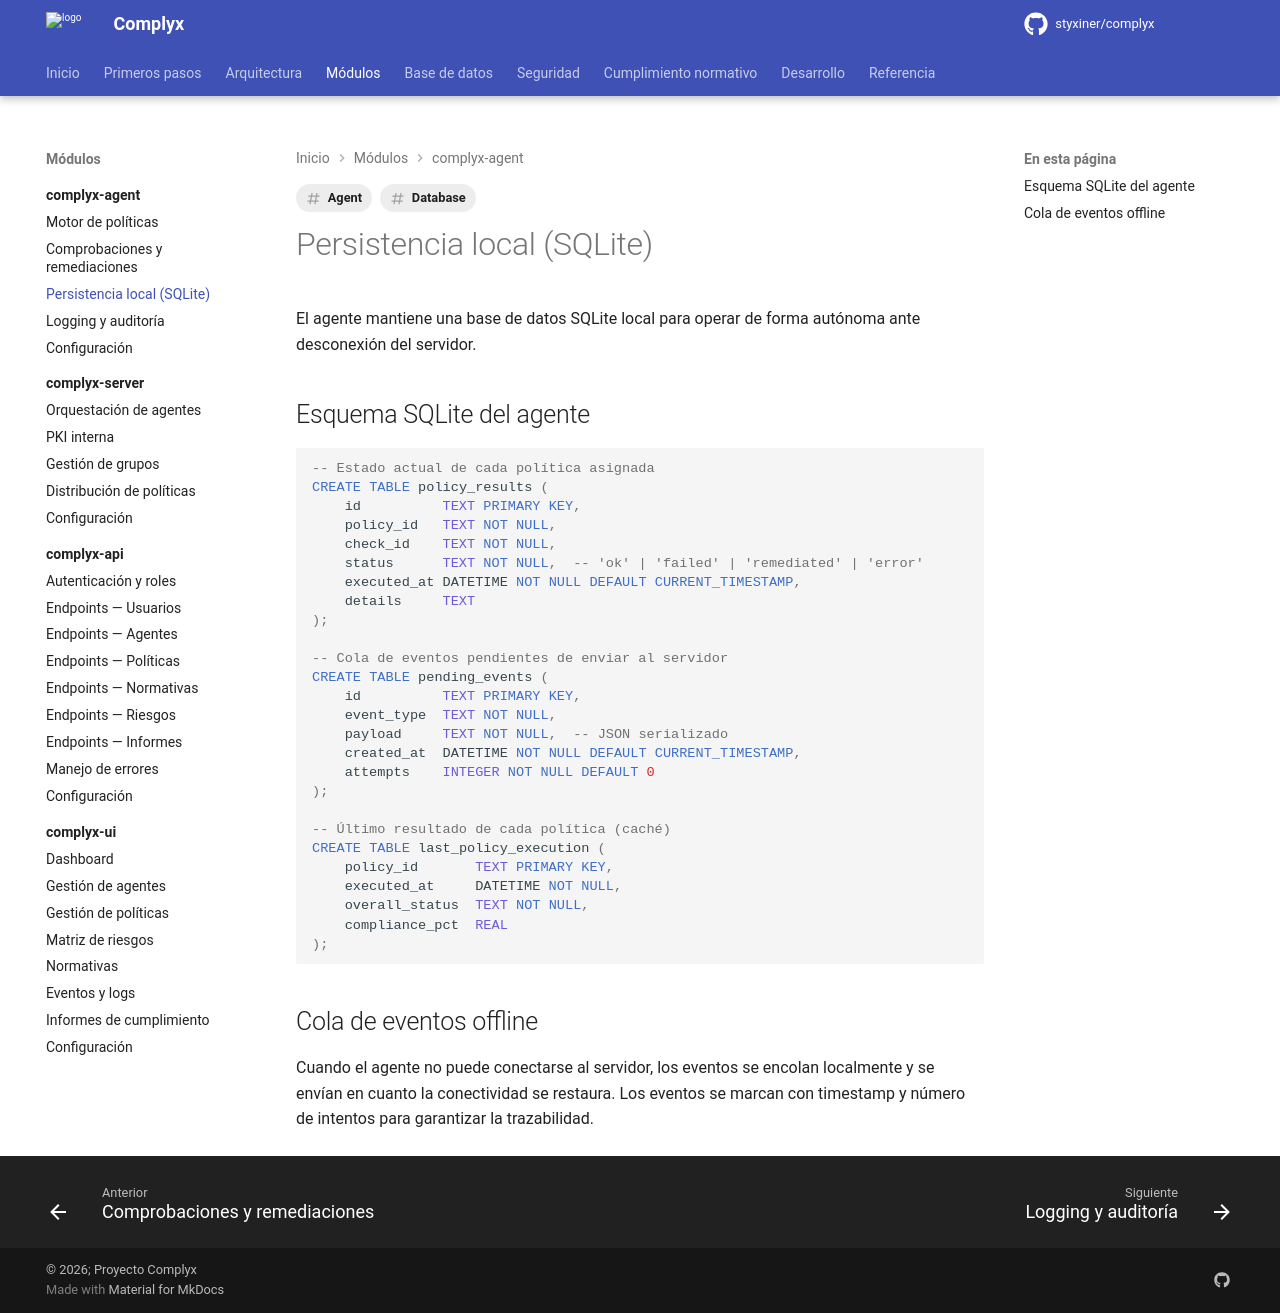

repository: styxiner/complyx · page: modules/complyx-agent/local-storage/index.html · generator: mkdocs

---
title: Persistencia local (SQLite)
tags: [Agent, Database]
---

# Persistencia local (SQLite)

El agente mantiene una base de datos SQLite local para operar de forma autónoma ante desconexión del servidor.

## Esquema SQLite del agente

```sql
-- Estado actual de cada política asignada
CREATE TABLE policy_results (
    id          TEXT PRIMARY KEY,
    policy_id   TEXT NOT NULL,
    check_id    TEXT NOT NULL,
    status      TEXT NOT NULL,  -- 'ok' | 'failed' | 'remediated' | 'error'
    executed_at DATETIME NOT NULL DEFAULT CURRENT_TIMESTAMP,
    details     TEXT
);

-- Cola de eventos pendientes de enviar al servidor
CREATE TABLE pending_events (
    id          TEXT PRIMARY KEY,
    event_type  TEXT NOT NULL,
    payload     TEXT NOT NULL,  -- JSON serializado
    created_at  DATETIME NOT NULL DEFAULT CURRENT_TIMESTAMP,
    attempts    INTEGER NOT NULL DEFAULT 0
);

-- Último resultado de cada política (caché)
CREATE TABLE last_policy_execution (
    policy_id       TEXT PRIMARY KEY,
    executed_at     DATETIME NOT NULL,
    overall_status  TEXT NOT NULL,
    compliance_pct  REAL
);
```

## Cola de eventos offline

Cuando el agente no puede conectarse al servidor, los eventos se encolan localmente y se envían en cuanto la conectividad se restaura. Los eventos se marcan con timestamp y número de intentos para garantizar la trazabilidad.
